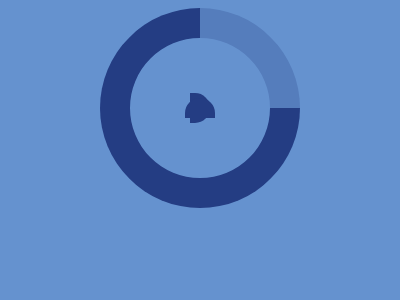

Write the HTML and CSS that draws this image.

<!DOCTYPE html>
<html lang="en">
<head>
    <meta charset="UTF-8">
    <meta name="viewport" content="width=device-width, initial-scale=1.0">
    <title>Document</title>
</head>
<body>
    <div class='a'></div>
<div class='b'></div>
<div class='b c'></div>
<style>
  body{
    background: #6592CF;
    display: flex;
    align-items: center;
    justify-content: center;
  }
  .a {
    width: 140px;
    height: 140px;
    background: transparent;
    border:30px solid;
    border-radius: 100%;
    border-color: #243D83 #557DBC #243D83 #243D83;
    rotate: -45deg
  }
  .b{
    position: absolute;
    background: #243D83;
     width: 20px;
    height: 30px;
    border-radius: 0 40px 40px 0;
    top:50;
    left: 195;
  }
  .c{
    top:130;
    left: 275;
    rotate: -90deg;
  }
/* MINIFIED
  body{background:#6592cf;display:flex;align-items:center;justify-content:center}.a{width:140px;height:140px;background:0 0;border:30px solid;border-radius:100%;border-color:#243d83 #557dbc #243d83 #243d83;rotate:-45deg}.b{position:absolute;background:#243d83;width:20px;height:30px;border-radius:0 40px 40px 0;top:50;left:195}.c{top:130;left:275;rotate:-90deg} */
</style>
</body>
</html>